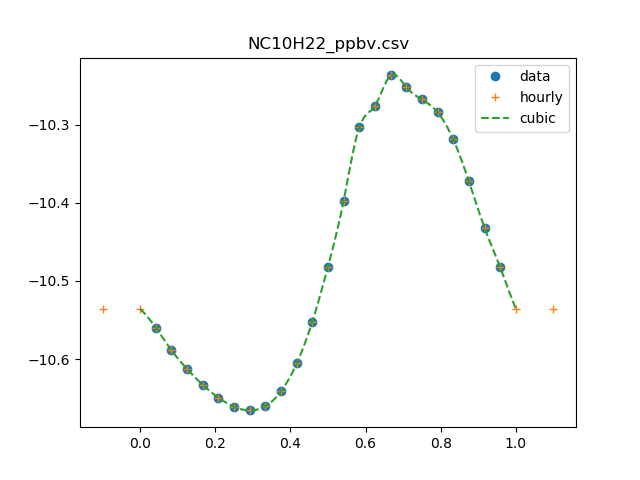

Values plotted in this chart, from the file beside it:
0, 0.0298563079142
1, 0.02755
2, 0.02578
3, 0.02439
4, 0.02328
5, 0.02241
6, 0.02182
7, 0.02159
8, 0.02186
9, 0.02284
10, 0.02479
11, 0.02805
12, 0.03299
13, 0.04007
14, 0.04979
15, 0.053
16, 0.058
17, 0.056
18, 0.054
19, 0.052
20, 0.048
21, 0.04242
22, 0.03698
23, 0.03291
